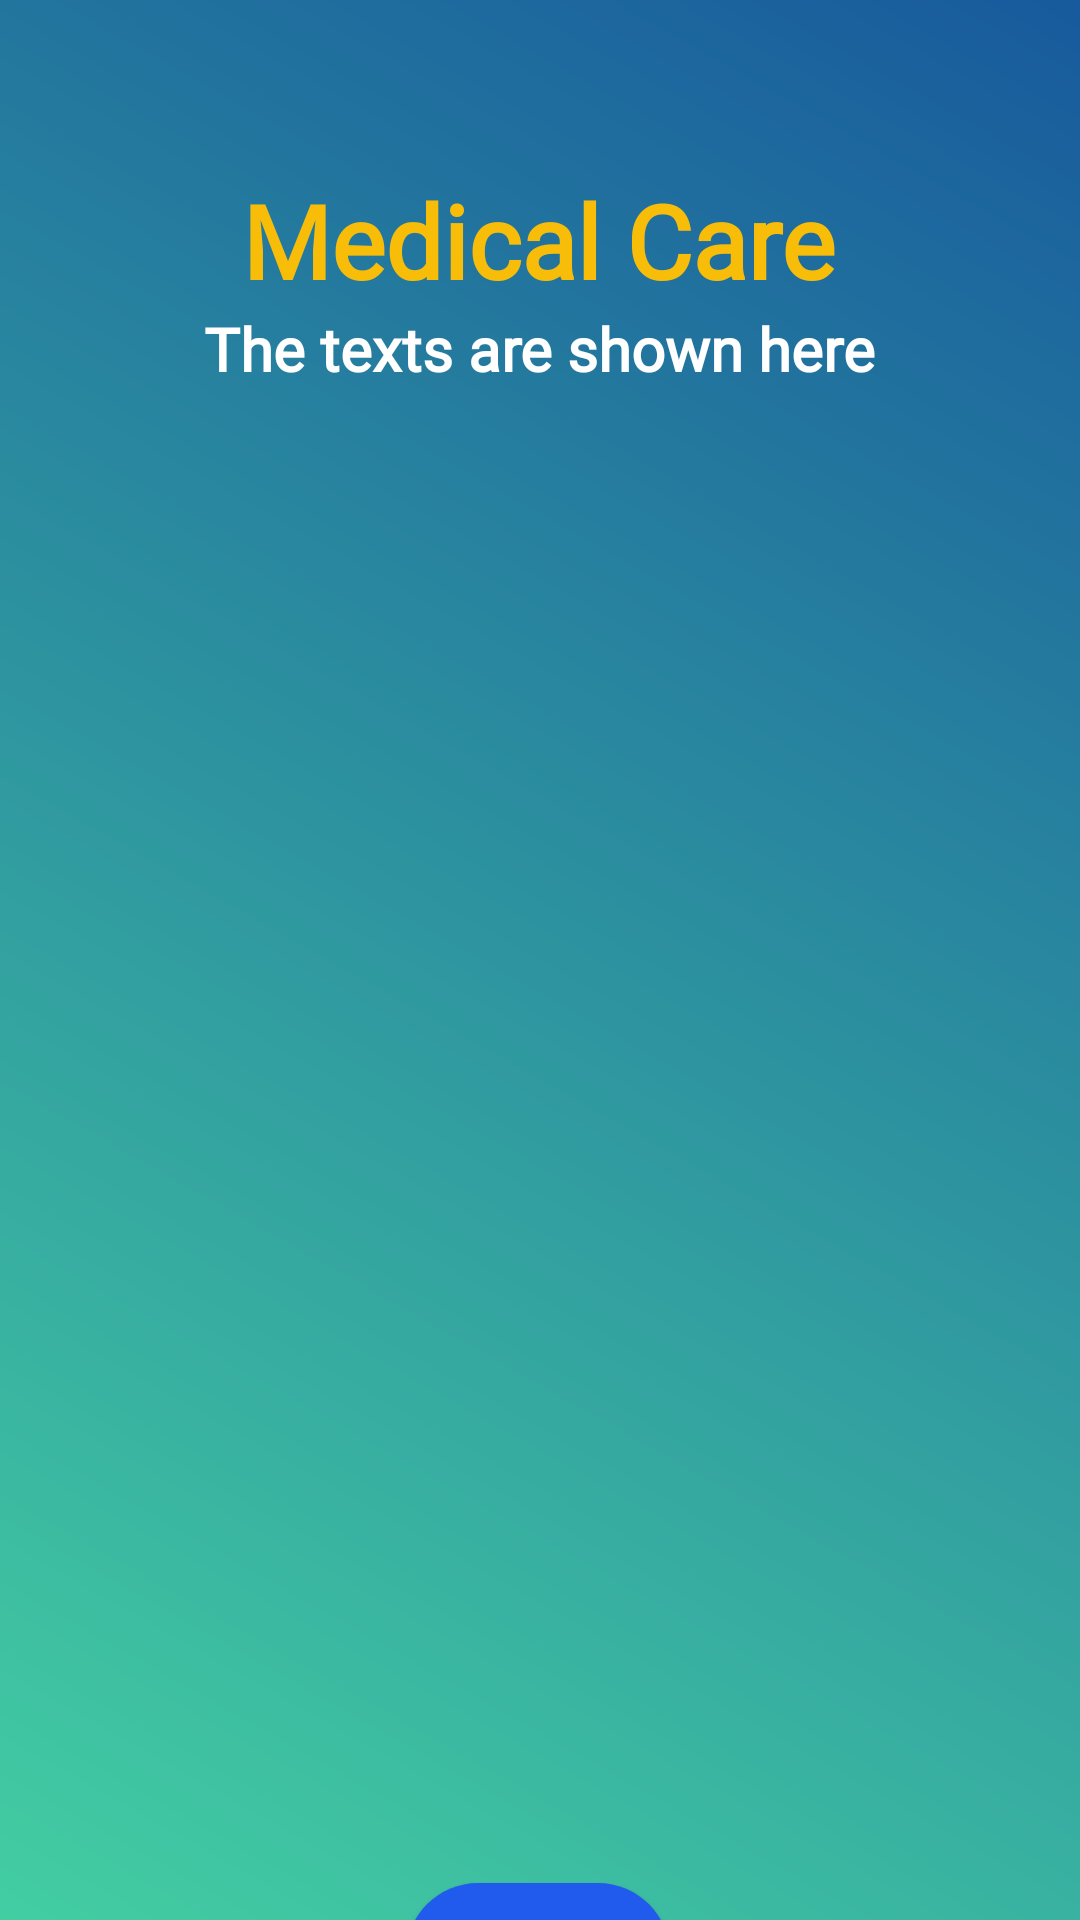

The Android layout XML behind this screen, and the referenced resources:
<!-- AndroidManifest.xml: application theme Theme.MedicalCare -->
<!-- res/layout/activity_doctor_details.xml -->
<?xml version="1.0" encoding="utf-8"?>
<androidx.core.widget.NestedScrollView
    xmlns:android="http://schemas.android.com/apk/res/android"
    xmlns:app="http://schemas.android.com/apk/res-auto"
    xmlns:tools="http://schemas.android.com/tools"
    android:layout_width="match_parent"
    android:layout_height="match_parent"
    android:background="@drawable/gradient_background"
    tools:context=".DoctorDetailsActivity">

    <androidx.constraintlayout.widget.ConstraintLayout
        android:layout_width="match_parent"
        android:layout_height="wrap_content">

        
        <TextView
            android:id="@+id/textViewDDName"
            android:layout_width="wrap_content"
            android:layout_height="wrap_content"
            android:layout_centerHorizontal="true"
            android:layout_marginTop="32dp"
            android:text="@string/app_motto"
            android:textColor="@color/lessDeepYellow"
            android:fontFamily="@font/alegreya_bold"
            android:textSize="34sp"
            android:textStyle="bold"
            app:layout_constraintBottom_toBottomOf="parent"
            app:layout_constraintEnd_toEndOf="parent"
            app:layout_constraintHorizontal_bias="0.497"
            app:layout_constraintStart_toStartOf="parent"
            app:layout_constraintTop_toTopOf="parent"
            app:layout_constraintVertical_bias="0.04" />

        <TextView
            android:id="@+id/textViewDDTitle"
            android:layout_width="wrap_content"
            android:layout_height="wrap_content"
            android:layout_centerHorizontal="true"
            android:text="@string/showText"
            android:textColor="#FFFFFF"
            android:textSize="20sp"
            android:fontFamily="@font/roboto_medium"
            android:textStyle="bold"
            app:layout_constraintEnd_toEndOf="@+id/textViewDDName"
            app:layout_constraintStart_toStartOf="@+id/textViewDDName"
            app:layout_constraintTop_toBottomOf="@+id/textViewDDName"
            app:layout_constraintVertical_bias="0.012" />

        <androidx.recyclerview.widget.RecyclerView
            android:id="@+id/listViewDD"
            android:layout_width="356dp"
            android:layout_height="472dp"
            android:layout_margin="10dp"
            android:layout_marginStart="16dp"
            android:layout_marginTop="16dp"
            android:layout_marginEnd="16dp"
            app:layout_constraintEnd_toEndOf="parent"
            app:layout_constraintHorizontal_bias="0.478"
            app:layout_constraintStart_toStartOf="parent"
            app:layout_constraintTop_toBottomOf="@id/textViewDDTitle"
            app:layout_constraintVertical_bias="0.0" />

        <Button
            android:id="@+id/buttonBack"
            android:layout_width="wrap_content"
            android:layout_height="wrap_content"
            android:layout_marginTop="16dp"
            android:layout_marginBottom="32dp"
            android:text="@string/back"
            android:textColor="@color/white"
            android:fontFamily="@font/roboto_medium"
            android:background="@drawable/btn_bg"
            app:layout_constraintBottom_toBottomOf="parent"
            app:layout_constraintEnd_toEndOf="parent"
            app:layout_constraintHorizontal_bias="0.498"
            app:layout_constraintStart_toStartOf="parent"
            app:layout_constraintTop_toBottomOf="@+id/listViewDD"
            app:layout_constraintVertical_bias="1.0" />
        

    </androidx.constraintlayout.widget.ConstraintLayout>
</androidx.core.widget.NestedScrollView>
<!-- resources referenced by this layout -->
<resources>
  <color name="lessDeepYellow">#F8BD08</color>
  <color name="white">#FFFFFF</color>
  <!-- drawable btn_bg (drawable) -->
  <?xml version="1.0" encoding="utf-8"?>
  <shape xmlns:android="http://schemas.android.com/apk/res/android">
      <solid android:color="#215BEE" />
      <padding android:bottom="10dp"/>
      <padding android:top="10dp"/>
      <padding android:left="10dp"/>
      <padding android:right="10dp"/>
      <corners android:radius="70dp"/>
  </shape>
  <!-- drawable gradient_background (drawable) -->
  <?xml version="1.0" encoding="utf-8"?>
  <shape xmlns:android="http://schemas.android.com/apk/res/android">
  
      <gradient
          android:startColor="#43cea2"
          android:endColor="#185a9d"
          android:angle="45" />
  
  </shape>
  <string name="app_motto">Medical Care</string>
  <string name="back">BACK</string>
  <string name="showText">The texts are shown here</string>
  <style name="Theme.MedicalCare" parent="Base.Theme.MedicalCare" />
  <style name="Base.Theme.MedicalCare" parent="Theme.AppCompat.DayNight.NoActionBar">
          
          
          
          <item name="android:windowTranslucentStatus">true</item>
          <item name="android:statusBarColor">@android:color/transparent</item>
  
      </style>
</resources>
